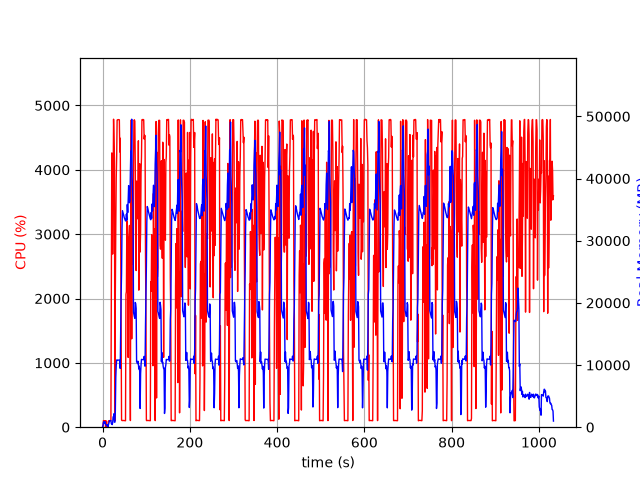

Values plotted in this chart, from the file beside it:
elapsed_time, nproc, cpu, mem_real, mem_virtual
3.8623809814453125e-05, 1, 0.0, 9.867, 3186
1.006, 5, 28.8, 194.7, 1498
2.014, 4, 102.2, 756, 2472
3.021, 5, 99.1, 892.8, 2989
4.03, 3, 101.3, 628.4, 2095
5.037, 3, 99.2, 726.5, 2207
6.045, 3, 99.2, 866.8, 2207
7.053, 4, 3.0, 401.8, 1946
8.061, 3, 99.3, 364.9, 1655
9.068, 3, 2.0, 316.7, 1603
10.08, 3, 1.0, 255.5, 1550
11.08, 4, 4.0, 378.5, 1953
12.09, 2, 2.0, 37.26, 81.3
13.1, 1, 90.1, 297.7, 1258
14.11, 1, 100.2, 563.7, 1898
15.12, 1, 100.2, 821.7, 3184
16.13, 1, 100.2, 1060, 2672
17.13, 1, 100.2, 1060, 2672
18.14, 1, 99.3, 1060, 2672
19.15, 1, 100.2, 1060, 2672
20.16, 1, 2121, 564.9, 6654
21.18, 1, 4262, 494.3, 6676
22.21, 1, 4252, 418.4, 6690
23.22, 1, 2690, 746, 7262
24.23, 1, 3820, 1656, 7262
25.25, 1, 4786, 1656, 7262
26.27, 1, 4498, 2168, 7262
27.29, 1, 4183, 808.4, 8294
28.3, 1, 100.3, 808.4, 8294
29.31, 1, 2067, 2618, 9378
30.35, 1, 3116, 7997, 15788
31.36, 1, 3870, 9912, 22968
32.38, 1, 4202, 10810, 22968
33.4, 1, 4773, 10801, 22968
34.43, 1, 4777, 10801, 22968
35.45, 1, 4779, 10801, 22968
36.46, 1, 4780, 10789, 22968
37.48, 1, 4779, 10789, 22968
38.51, 1, 4777, 10789, 22968
39.51, 1, 4277, 10533, 22968
40.54, 1, 4491, 9450, 24273
41.56, 1, 2947, 16187, 38413
42.57, 1, 1733, 21283, 38413
43.58, 1, 112.1, 24794, 58893
44.58, 1, 102.3, 31920, 58893
45.59, 1, 103.2, 34837, 58893
46.6, 1, 104.2, 34591, 58893
47.61, 1, 105.2, 34335, 58893
48.62, 1, 103.2, 34063, 58893
49.62, 1, 103.2, 33742, 58893
50.63, 1, 102.2, 33542, 58893
51.64, 1, 101.2, 33347, 58893
52.65, 1, 100.3, 33184, 58893
53.65, 1, 2066, 33205, 58893
54.67, 1, 2107, 34270, 58893
55.68, 1, 3211, 33332, 58893
56.69, 1, 2652, 35822, 58893
57.71, 1, 2740, 34519, 58893
58.73, 1, 1084, 36436, 83469
59.74, 1, 2924, 38858, 83469
... 959 more rows
